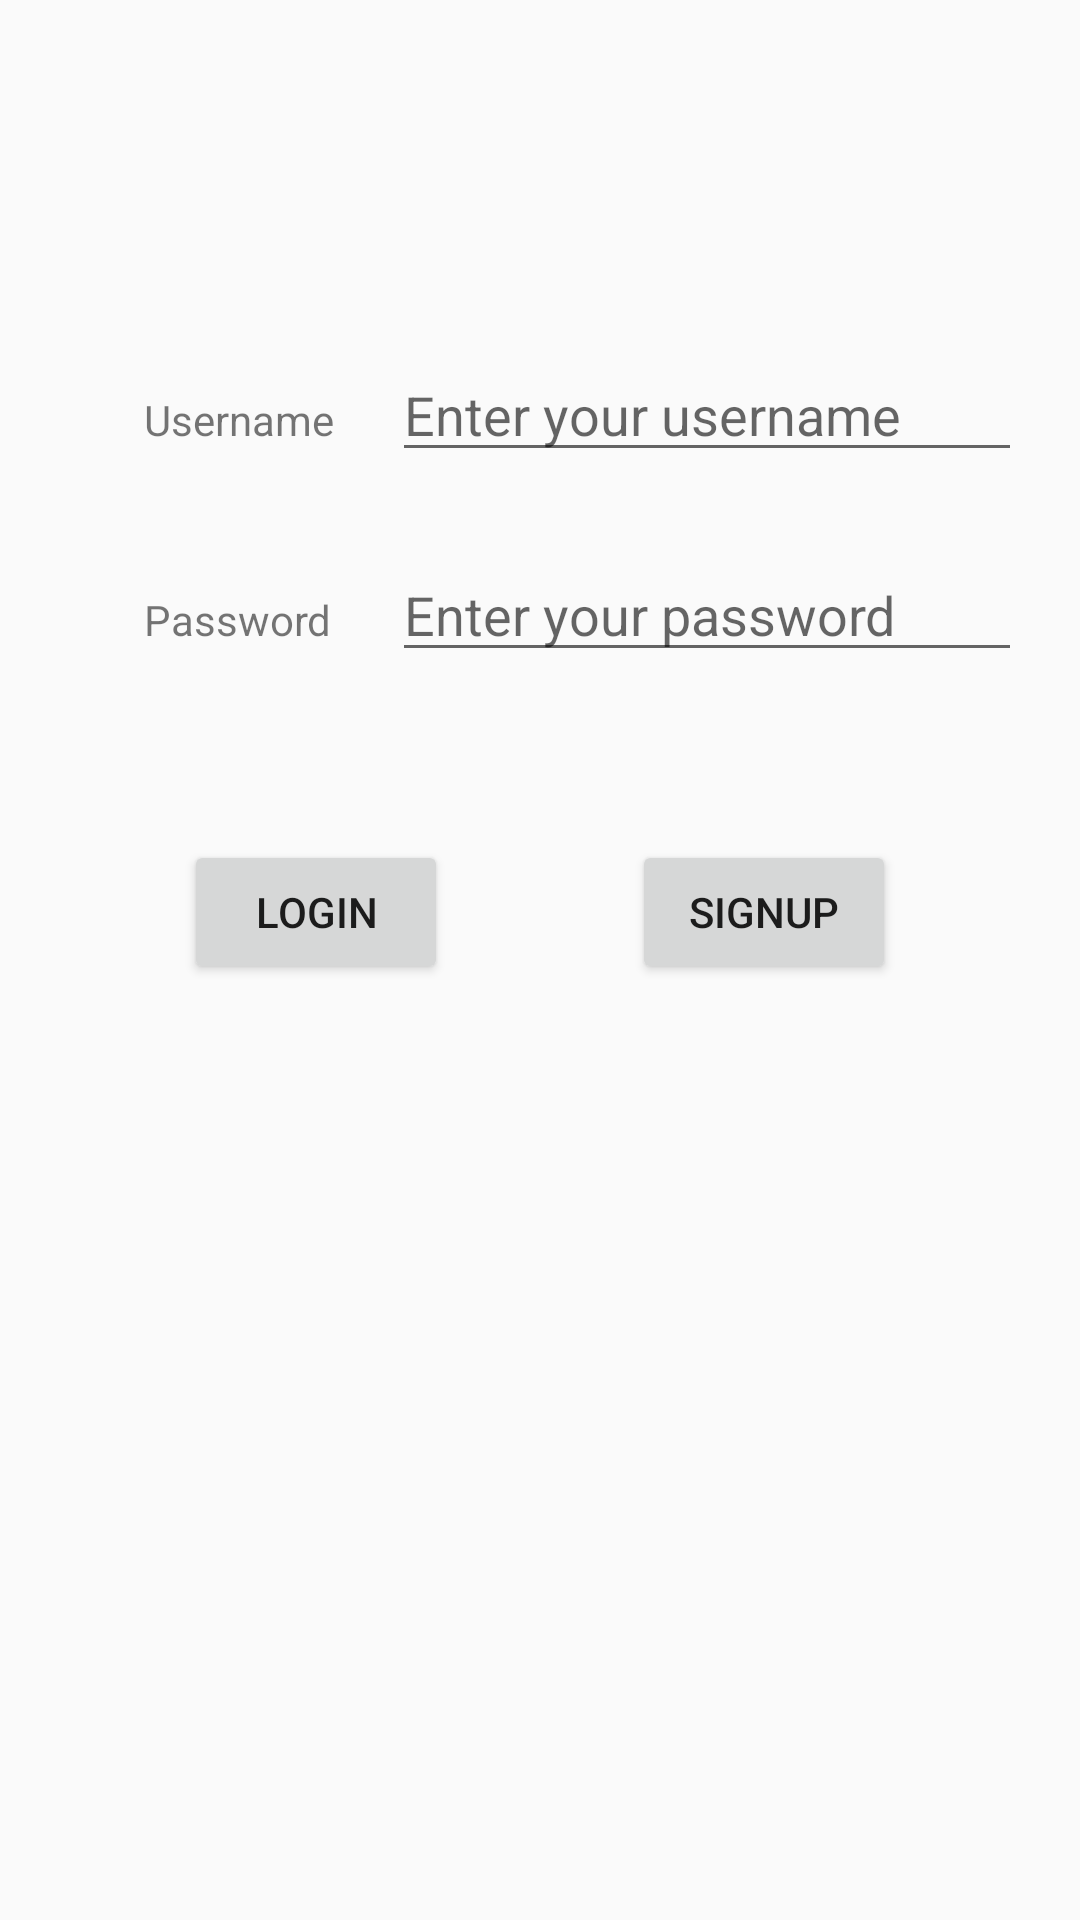

The Android layout XML behind this screen, and the referenced resources:
<!-- AndroidManifest.xml: application theme AppTheme.NoActionBar -->
<!-- res/layout/login_fragment.xml -->
<?xml version="1.0" encoding="utf-8"?>
<layout xmlns:android="http://schemas.android.com/apk/res/android"
    xmlns:app="http://schemas.android.com/apk/res-auto"
    xmlns:tools="http://schemas.android.com/tools">

    <androidx.constraintlayout.widget.ConstraintLayout
        android:id="@+id/constraintLayout"
        android:layout_width="match_parent"
        android:layout_height="match_parent"
        tools:context=".LoginFragment">

        <Button
            android:id="@+id/login_button"
            android:layout_width="wrap_content"
            android:layout_height="wrap_content"
            android:layout_marginTop="64dp"
            android:text="@string/login_button"
            app:layout_constraintEnd_toStartOf="@+id/signup_button"
            app:layout_constraintHorizontal_bias="0.5"
            app:layout_constraintStart_toStartOf="parent"
            app:layout_constraintTop_toBottomOf="@+id/password_label" />

        <Button
            android:id="@+id/signup_button"
            android:layout_width="wrap_content"
            android:layout_height="wrap_content"
            android:text="@string/signup_button"
            app:layout_constraintEnd_toEndOf="parent"
            app:layout_constraintHorizontal_bias="0.5"
            app:layout_constraintStart_toEndOf="@+id/login_button"
            app:layout_constraintTop_toTopOf="@+id/login_button" />

        <EditText
            android:id="@+id/username_text"
            android:layout_width="wrap_content"
            android:layout_height="wrap_content"
            android:layout_marginStart="16dp"
            android:layout_marginTop="16dp"
            android:layout_marginEnd="16dp"
            android:layout_marginBottom="16dp"
            android:ems="10"
            android:hint="@string/username_text"
            android:inputType="textPersonName"
            app:layout_constraintBottom_toTopOf="@+id/password_text"
            app:layout_constraintEnd_toEndOf="parent"
            app:layout_constraintHorizontal_bias="0.491"
            app:layout_constraintStart_toEndOf="@+id/username_label"
            app:layout_constraintTop_toTopOf="parent"
            app:layout_constraintVertical_bias="0.914" />

        <EditText
            android:id="@+id/password_text"
            android:layout_width="wrap_content"
            android:layout_height="wrap_content"
            android:layout_marginStart="16dp"
            android:layout_marginTop="16dp"
            android:layout_marginEnd="16dp"
            android:layout_marginBottom="416dp"
            android:ems="10"
            android:hint="@string/password_text"
            android:inputType="textPassword"
            app:layout_constraintBottom_toBottomOf="parent"
            app:layout_constraintEnd_toEndOf="parent"
            app:layout_constraintHorizontal_bias="0.525"
            app:layout_constraintStart_toEndOf="@+id/password_label"
            app:layout_constraintTop_toBottomOf="@+id/username_label"
            app:layout_constraintVertical_bias="1.0" />

        <TextView
            android:id="@+id/username_label"
            android:layout_width="wrap_content"
            android:layout_height="wrap_content"
            android:layout_marginStart="48dp"
            android:text="@string/username_label"
            app:layout_constraintBaseline_toBaselineOf="@+id/username_text"
            app:layout_constraintStart_toStartOf="parent" />

        <TextView
            android:id="@+id/password_label"
            android:layout_width="wrap_content"
            android:layout_height="wrap_content"
            android:layout_marginStart="48dp"
            android:text="@string/password_label"
            app:layout_constraintBaseline_toBaselineOf="@+id/password_text"
            app:layout_constraintStart_toStartOf="parent" />
    </androidx.constraintlayout.widget.ConstraintLayout>
</layout>
<!-- resources referenced by this layout -->
<resources>
  <string name="login_button">Login</string>
  <string name="password_label">Password</string>
  <string name="password_text">Enter your password</string>
  <string name="signup_button">Signup</string>
  <string name="username_label">Username</string>
  <string name="username_text">Enter your username</string>
  <style name="AppTheme.NoActionBar">
          <item name="windowActionBar">false</item>
          <item name="windowNoTitle">true</item>
      </style>
</resources>
